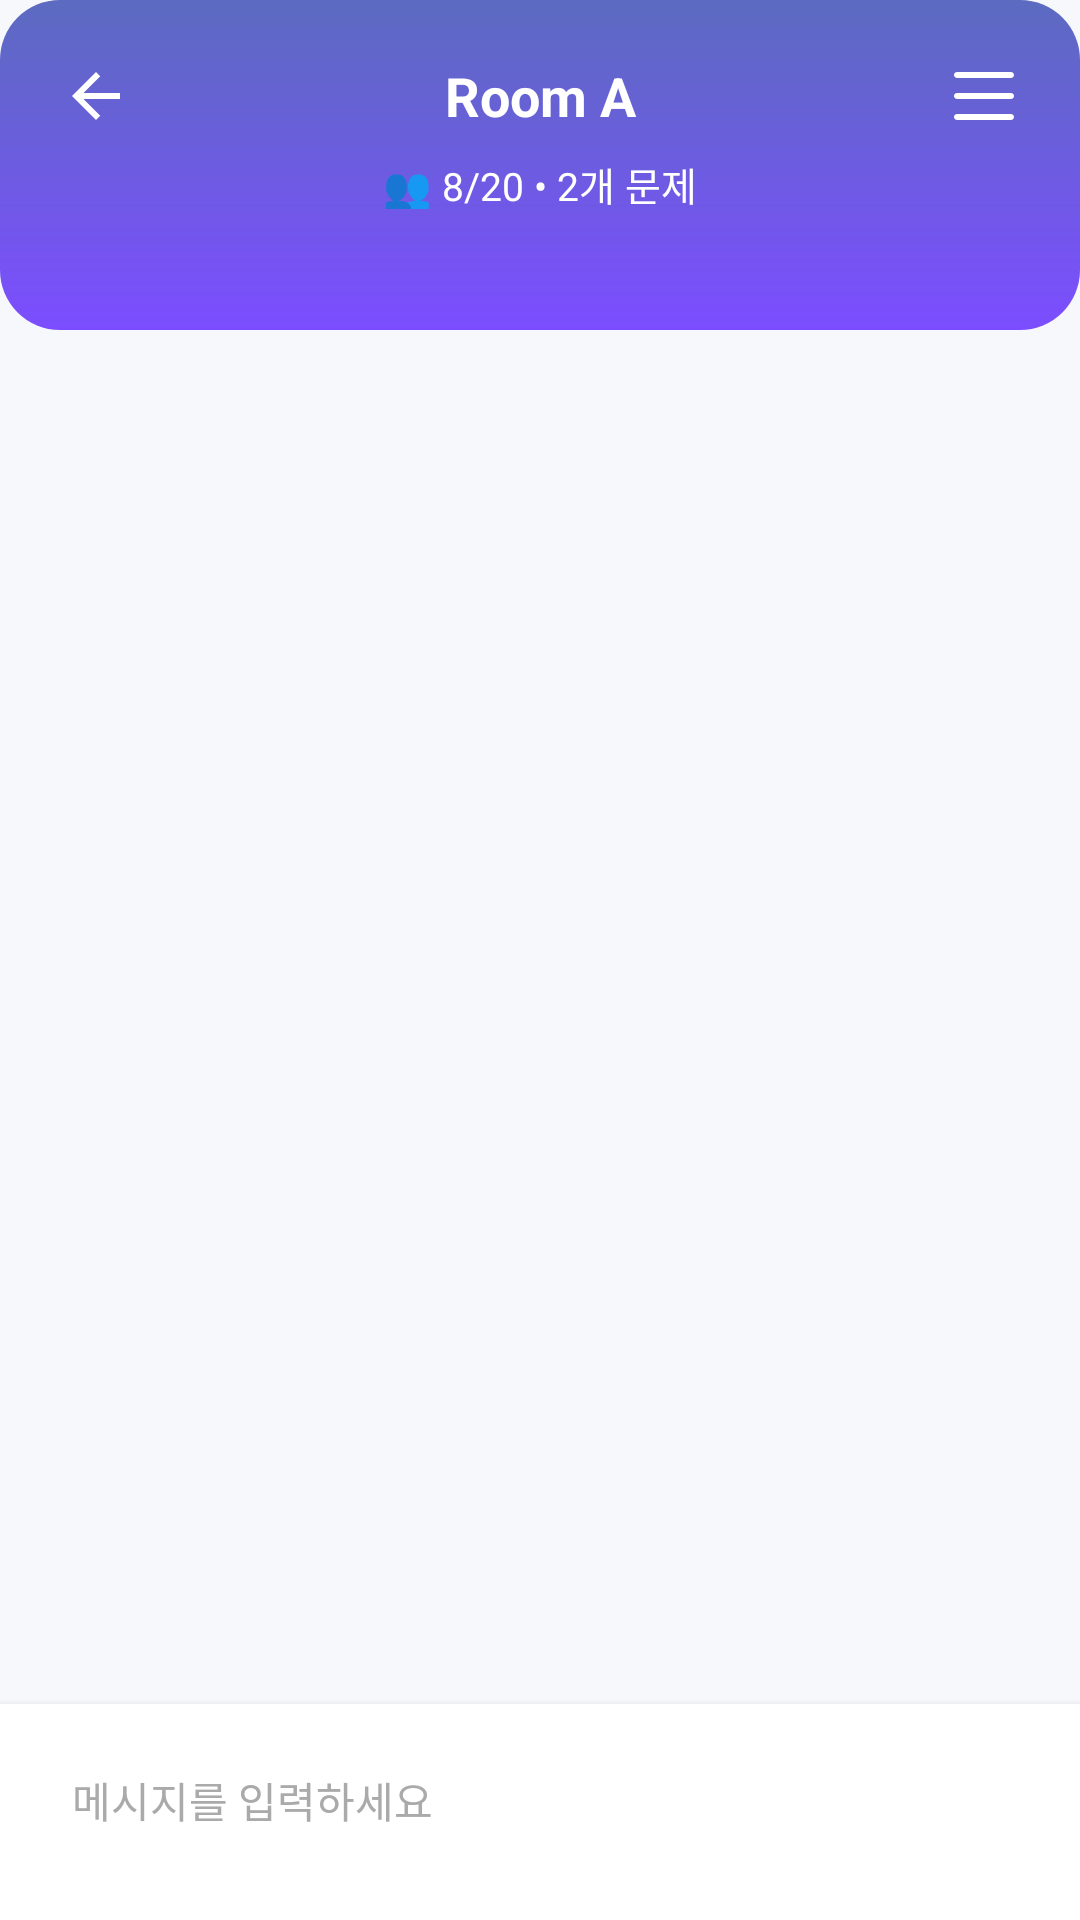

Produce the Android XML layout that renders to this screen, including the resource entries it uses.
<!-- AndroidManifest.xml: application theme Theme.Login_new -->
<!-- res/layout/layout_study_chat_main.xml -->
<?xml version="1.0" encoding="utf-8"?>
<LinearLayout xmlns:android="http://schemas.android.com/apk/res/android"
    xmlns:app="http://schemas.android.com/apk/res-auto"
    android:orientation="vertical"
    android:layout_width="match_parent"
    android:layout_height="match_parent"
    android:background="#F6F8FC">

    
    <LinearLayout
        android:layout_width="match_parent"
        android:layout_height="110dp"
        android:orientation="vertical"
        android:padding="16dp"
        android:background="@drawable/bg_study_gradient">

        <LinearLayout
            android:layout_width="match_parent"
            android:layout_height="wrap_content"
            android:orientation="horizontal"
            android:gravity="center_vertical">

            <ImageButton
                android:id="@+id/btnBack"
                android:layout_width="32dp"
                android:layout_height="32dp"
                android:background="@android:color/transparent"
                android:src="@drawable/ic_arrow_back"
                app:tint="@android:color/white" />

            <TextView
                android:id="@+id/tvRoomTitle"
                android:layout_width="0dp"
                android:layout_height="wrap_content"
                android:layout_weight="1"
                android:text="Room A"
                android:textColor="@android:color/white"
                android:textSize="18sp"
                android:textStyle="bold"
                android:gravity="center" />

            <ImageButton
                android:id="@+id/btnMenu"
                android:layout_width="32dp"
                android:layout_height="32dp"
                android:background="@android:color/transparent"
                android:src="@drawable/ic_menu"
                app:tint="@android:color/white" />
        </LinearLayout>

        <TextView
            android:id="@+id/tvRoomInfo"
            android:layout_width="match_parent"
            android:layout_height="wrap_content"
            android:text="👥 8/20 • 2개 문제"
            android:textColor="@android:color/white"
            android:textSize="13sp"
            android:gravity="center"
            android:layout_marginTop="4dp" />
    </LinearLayout>

    
    <androidx.recyclerview.widget.RecyclerView
        android:id="@+id/recyclerChat"
        android:layout_width="match_parent"
        android:layout_height="0dp"
        android:layout_weight="1"
        android:padding="16dp"
        android:clipToPadding="false" />

    
    <LinearLayout
        android:layout_width="match_parent"
        android:layout_height="wrap_content"
        android:orientation="horizontal"
        android:background="#FFFFFF"
        android:elevation="4dp"
        android:padding="8dp">

        <EditText
            android:id="@+id/editMessage"
            android:layout_width="0dp"
            android:layout_height="48dp"
            android:layout_weight="1"
            android:hint="메시지를 입력하세요"
            android:textColor="#222"
            android:textColorHint="#AAA"
            android:textSize="14sp"
            android:background="@drawable/bg_edittext_rounded"
            android:paddingHorizontal="16dp"
            android:maxLines="3" />

        <ImageButton
            android:id="@+id/btnSend"
            android:layout_width="56dp"
            android:layout_height="56dp"
            android:layout_marginStart="6dp"
            android:src="@drawable/ic_send"
            android:background="@drawable/bg_send_button"
            android:scaleType="centerInside"
            android:padding="12dp"
            app:tint="@android:color/white" />
    </LinearLayout>
</LinearLayout>
<!-- resources referenced by this layout -->
<resources>
  <!-- drawable bg_study_gradient (drawable) -->
  <?xml version="1.0" encoding="utf-8"?>
  <shape xmlns:android="http://schemas.android.com/apk/res/android"
      android:shape="rectangle">
      <corners android:radius="20dp"/>
      <gradient
          android:type="linear"
          android:angle="90"
          android:startColor="#7C4DFF"
          android:endColor="#5C6BC0"/>
  </shape>
  <!-- drawable ic_arrow_back (drawable) -->
  <vector xmlns:android="http://schemas.android.com/apk/res/android"
      android:width="24dp" android:height="24dp"
      android:viewportWidth="24" android:viewportHeight="24">
      <path
          android:fillColor="@color/white"
          android:pathData="M20,11H7.83l5.59,-5.59L12,4l-8,8 8,8 1.41,-1.41L7.83,13H20v-2z"/>
  </vector>
  <!-- drawable ic_menu (drawable) -->
  <?xml version="1.0" encoding="utf-8"?>
  <vector xmlns:android="http://schemas.android.com/apk/res/android"
      android:width="24dp"
      android:height="24dp"
      android:viewportWidth="24.0"
      android:viewportHeight="24.0">
      <path
          android:fillColor="#FF000000"
          android:pathData="M3,6h18c0.55,0 1,-0.45 1,-1s-0.45,-1 -1,-1H3C2.45,4 2,4.45 2,5s0.45,1 1,1zM21,11H3c-0.55,0 -1,0.45 -1,1s0.45,1 1,1h18c0.55,0 1,-0.45 1,-1s-0.45,-1 -1,-1zM21,18H3c-0.55,0 -1,0.45 -1,1s0.45,1 1,1h18c0.55,0 1,-0.45 1,-1s-0.45,-1 -1,-1z" />
  </vector>
  <!-- drawable ic_send (drawable) -->
  <vector xmlns:android="http://schemas.android.com/apk/res/android"
      android:width="24dp"
      android:height="24dp"
      android:viewportWidth="24"
      android:viewportHeight="24">
      <path
          android:fillColor="#000000"
          android:pathData="M2,21L23,12L2,3v7l15,2 -15,2v7z"/>
  </vector>
  <style name="Theme.Login_new" parent="Base.Theme.Login_new" />
  <color name="white">#FFFFFF</color>
  <style name="Base.Theme.Login_new" parent="Theme.App">
          
          
      </style>
  <style name="Theme.App" parent="Theme.Material3.Light.NoActionBar">
  
          
          <item name="android:windowBackground">@color/color_background</item>
          <item name="android:colorBackground">@color/color_background</item>
  
          
          <item name="colorPrimary">@color/color_primary</item>
          <item name="colorOnPrimary">@color/color_primary_foreground</item>
  
          <item name="colorSecondary">@color/color_secondary</item>
          <item name="colorOnSecondary">@color/color_secondary_foreground</item>
  
          <item name="colorSurface">@color/color_card</item>
          <item name="colorOnSurface">@color/color_card_foreground</item>
  
          <item name="colorError">@color/color_destructive</item>
          <item name="colorOnError">@color/color_destructive_foreground</item>
  
          
          <item name="android:textColor">@color/color_foreground</item>
          <item name="android:statusBarColor">@color/color_background</item>
          <item name="android:navigationBarColor">@color/color_background</item>
  
      </style>
  <color name="color_background">#FFFFFFFF</color>
  <color name="color_primary">#030213</color>
  <color name="color_primary_foreground">#FFFFFFFF</color>
  <color name="color_secondary">#F2F2F9</color>
  <color name="color_secondary_foreground">#030213</color>
  <color name="color_card">#FFFFFFFF</color>
  <color name="color_card_foreground">#121212</color>
  <color name="color_destructive">#D4183D</color>
  <color name="color_destructive_foreground">#FFFFFFFF</color>
  <color name="color_foreground">#121212</color>
</resources>
